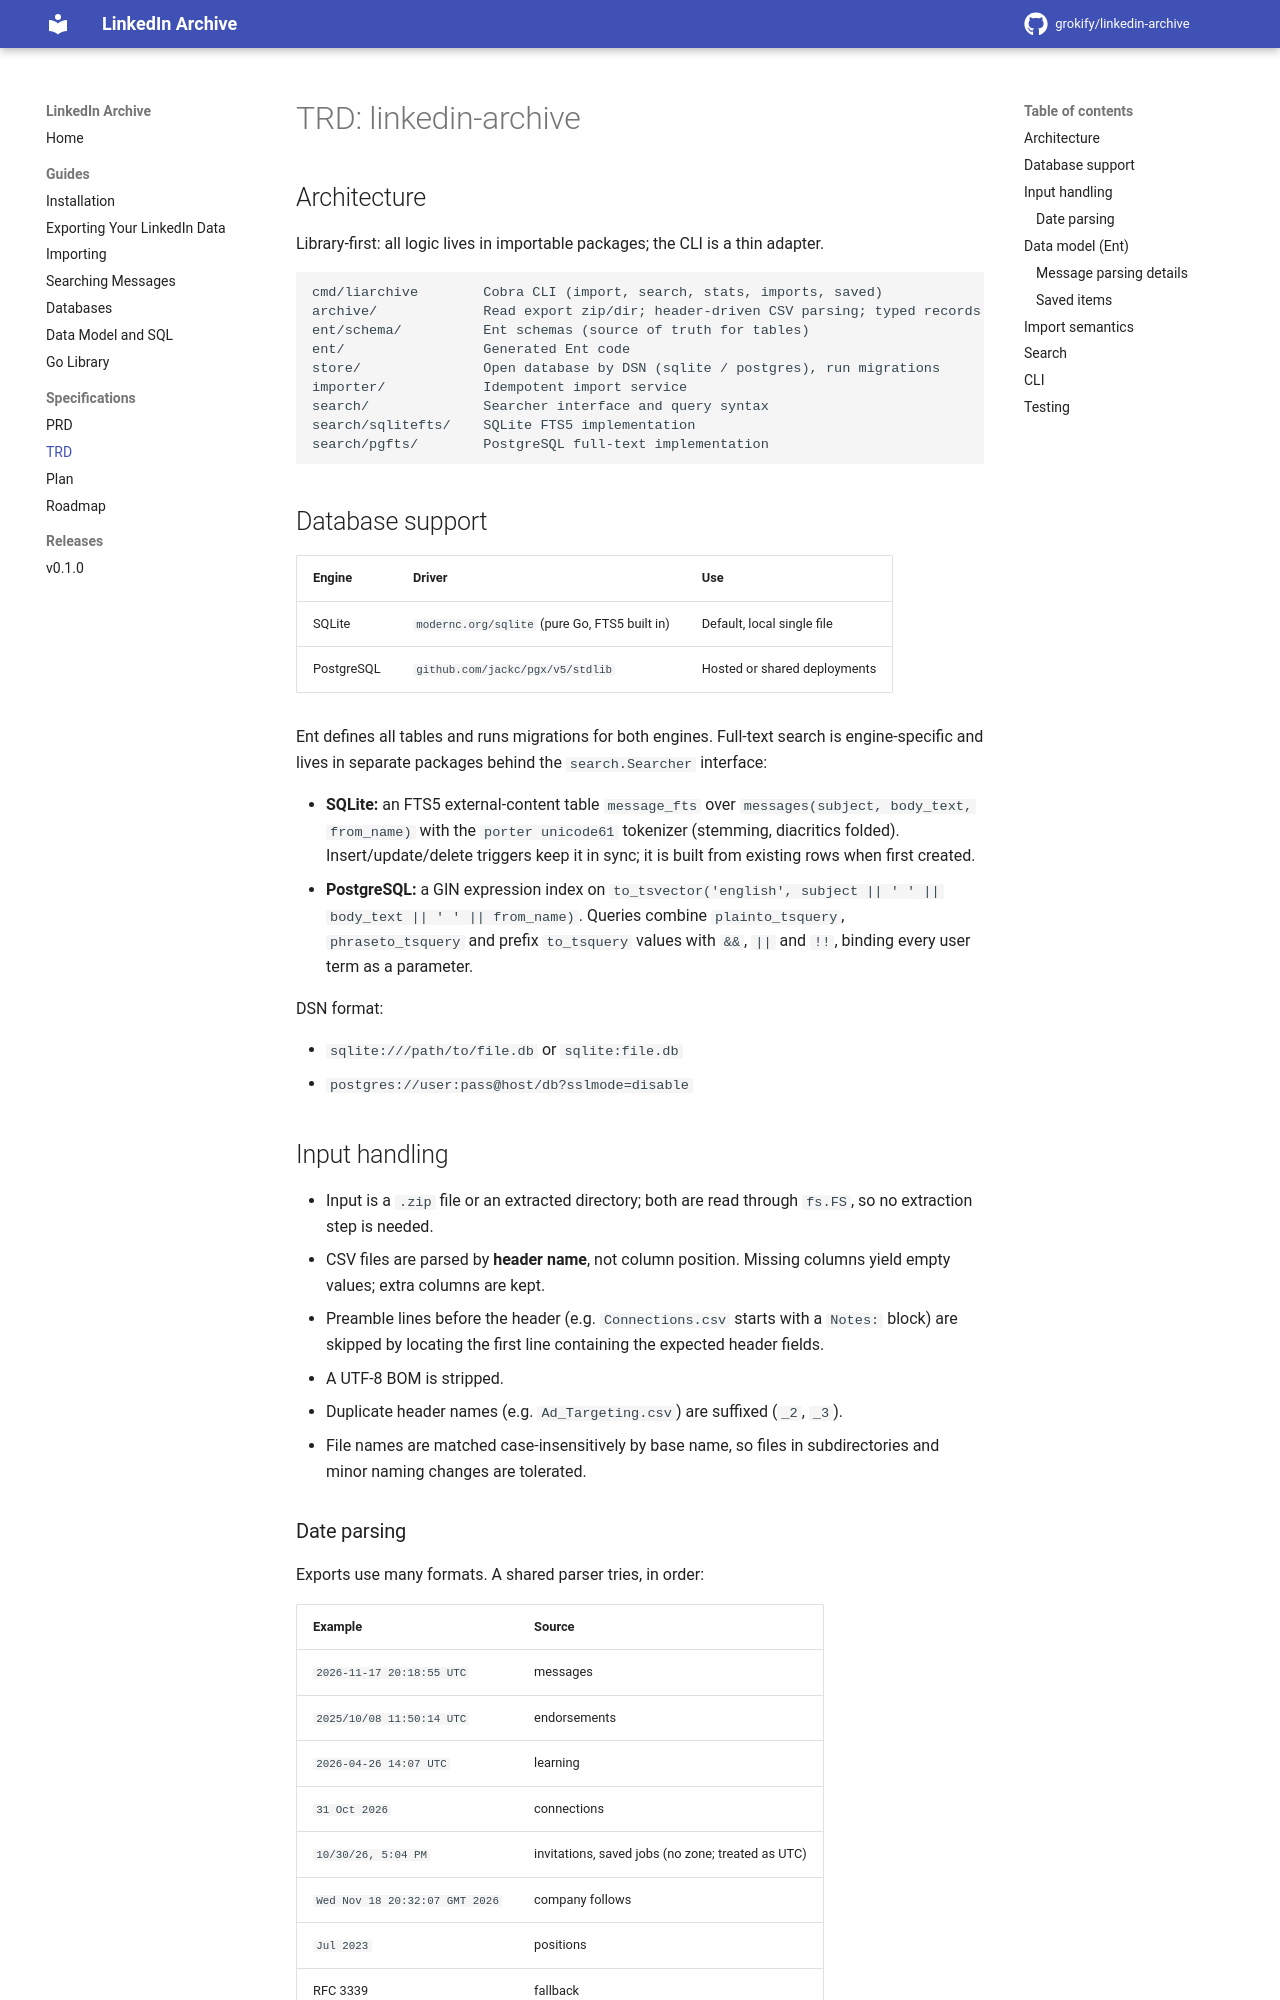

repository: grokify/linkedin-archive · page: specs/TRD/index.html · generator: mkdocs

# TRD: linkedin-archive

## Architecture

Library-first: all logic lives in importable packages; the CLI is a thin
adapter.

```
cmd/liarchive        Cobra CLI (import, search, stats, imports, saved)
archive/             Read export zip/dir; header-driven CSV parsing; typed records
ent/schema/          Ent schemas (source of truth for tables)
ent/                 Generated Ent code
store/               Open database by DSN (sqlite / postgres), run migrations
importer/            Idempotent import service
search/              Searcher interface and query syntax
search/sqlitefts/    SQLite FTS5 implementation
search/pgfts/        PostgreSQL full-text implementation
```

## Database support

| Engine | Driver | Use |
|--------|--------|-----|
| SQLite | `modernc.org/sqlite` (pure Go, FTS5 built in) | Default, local single file |
| PostgreSQL | `github.com/jackc/pgx/v5/stdlib` | Hosted or shared deployments |

Ent defines all tables and runs migrations for both engines. Full-text search
is engine-specific and lives in separate packages behind the
`search.Searcher` interface:

- **SQLite:** an FTS5 external-content table `message_fts` over
  `messages(subject, body_text, from_name)` with the `porter unicode61`
  tokenizer (stemming, diacritics folded). Insert/update/delete triggers keep
  it in sync; it is built from existing rows when first created.
- **PostgreSQL:** a GIN expression index on
  `to_tsvector('english', subject || ' ' || body_text || ' ' || from_name)`.
  Queries combine `plainto_tsquery`, `phraseto_tsquery` and prefix
  `to_tsquery` values with `&&`, `||` and `!!`, binding every user term as a
  parameter.

DSN format:

- `sqlite:///path/to/file.db` or `sqlite:file.db`
- `postgres://user:pass@host/db?sslmode=disable`

## Input handling

- Input is a `.zip` file or an extracted directory; both are read through
  `fs.FS`, so no extraction step is needed.
- CSV files are parsed by **header name**, not column position. Missing
  columns yield empty values; extra columns are kept.
- Preamble lines before the header (e.g. `Connections.csv` starts with a
  `Notes:` block) are skipped by locating the first line containing the
  expected header fields.
- A UTF-8 BOM is stripped.
- Duplicate header names (e.g. `Ad_Targeting.csv`) are suffixed (`_2`, `_3`).
- File names are matched case-insensitively by base name, so files in
  subdirectories and minor naming changes are tolerated.

### Date parsing

Exports use many formats. A shared parser tries, in order:

| Example | Source |
|---------|--------|
| `2026-11-17 20:18:55 UTC` | messages |
| `2025/10/08 11:50:14 UTC` | endorsements |
| `2026-04-26 14:07 UTC` | learning |
| `31 Oct 2026` | connections |
| `10/30/26, 5:04 PM` | invitations, saved jobs (no zone; treated as UTC) |
| `Wed Nov 18 20:32:07 GMT 2026` | company follows |
| `Jul 2023` | positions |
| RFC 3339 | fallback |

`N/A` and empty strings parse to "no value".
